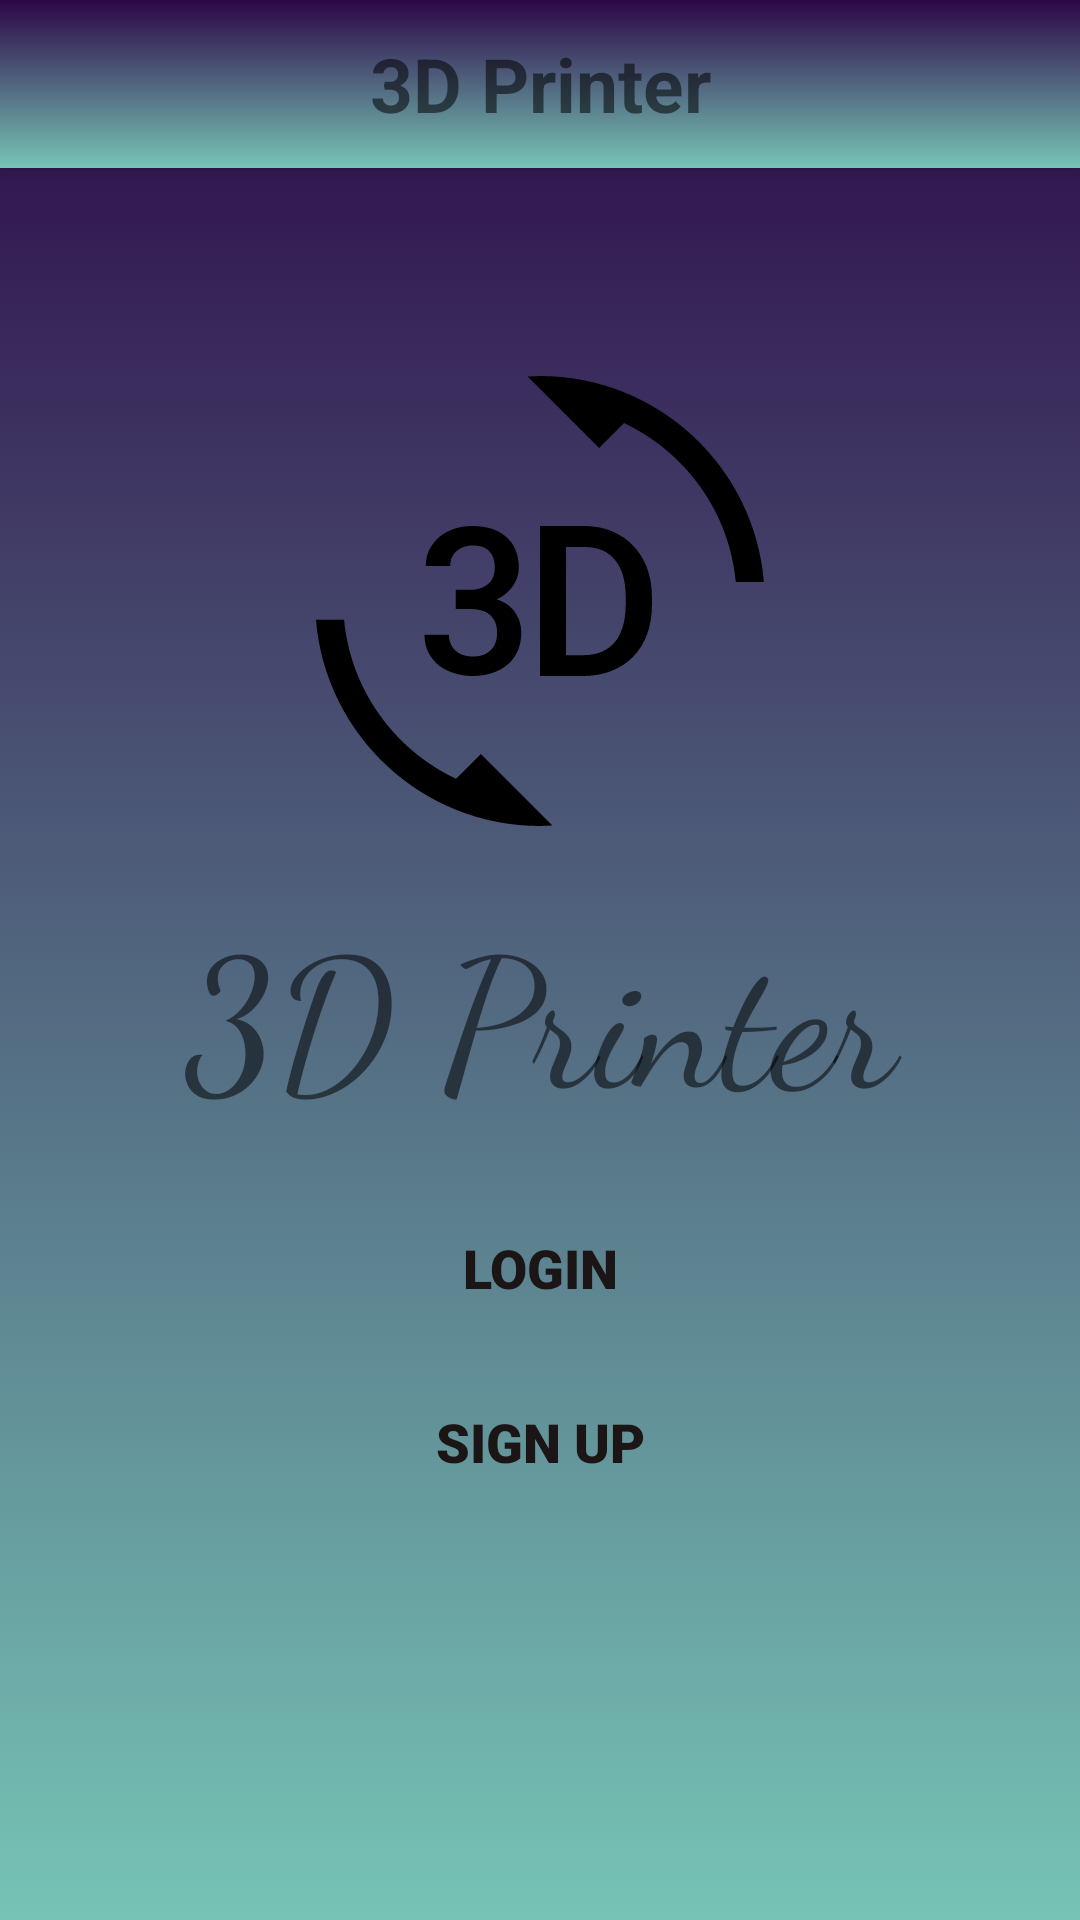

The Android layout XML behind this screen, and the referenced resources:
<!-- AndroidManifest.xml: application theme Theme.3D_Printer_App -->
<!-- res/layout/activity_main.xml -->
<?xml version="1.0" encoding="utf-8"?>
<RelativeLayout xmlns:android="http://schemas.android.com/apk/res/android"
    xmlns:app="http://schemas.android.com/apk/res-auto"
    xmlns:tools="http://schemas.android.com/tools"
    android:layout_width="match_parent"
    android:layout_height="match_parent"
    tools:context=".MainActivity"
    android:background="@drawable/background_main"
    app:layout_goneMarginBottom="10dp">
    <include layout="@layout/toolbar"
        android:id="@+id/tool_main"/>

    <LinearLayout
        android:layout_width="match_parent"
        android:layout_height="match_parent"
        android:gravity="center"
        android:orientation="vertical"
        tools:ignore="MissingConstraints"
        >

        <ImageView
            android:id="@+id/imageView"
            android:layout_width="150dp"
            android:layout_height="150dp"
            android:layout_marginBottom="10dp"
            app:tint="#000000"
            android:src="@drawable/logo_3d"/>

        <TextView
            android:layout_width="match_parent"
            android:layout_height="wrap_content"

            android:layout_gravity="center"
            android:layout_marginBottom="10dp"
            android:fontFamily="cursive"
            android:gravity="center"
            android:padding="10dp"
            android:text="3D Printer"
            android:textSize="60sp" />

        <Button
            android:id="@+id/btnLogin"
            android:layout_width="250dp"
            android:layout_height="wrap_content"
            android:layout_marginBottom="10dp"
            android:background="@drawable/btn_view"
            android:fontFamily="sans-serif-black"
            android:padding="10dp"
            android:text="Login"
            android:textColor="#1B1515"
            android:textSize="18sp" />

        <Button
            android:id="@+id/btnSignUp"
            android:layout_width="250dp"
            android:layout_height="wrap_content"
            android:layout_marginBottom="10dp"
            android:background="@drawable/btn_view"
            android:fontFamily="sans-serif-black"
            android:padding="10dp"
            android:text="Sign Up"
            android:textColor="#1B1515"
            android:textSize="18sp" />
    </LinearLayout>
</RelativeLayout>
<!-- res/layout/toolbar.xml (included above) -->
<?xml version="1.0" encoding="utf-8"?>
<androidx.appcompat.widget.Toolbar xmlns:android="http://schemas.android.com/apk/res/android"
    xmlns:app="http://schemas.android.com/apk/res-auto"
    android:layout_width="match_parent"
    android:layout_height="wrap_content"
    android:background="@drawable/background_main"
    android:elevation="4dp"
    android:gravity="center">
    <TextView
        android:layout_width="wrap_content"
        android:layout_height="match_parent"
        android:id="@+id/SetTitle_main"
        android:text="3D Printer"
        android:textSize="25dp"
        android:layout_gravity="center"
        android:gravity="center"
        android:foregroundGravity="center"
        android:textStyle="bold"
        />

</androidx.appcompat.widget.Toolbar>
<!-- resources referenced by this layout -->
<resources>
  <!-- drawable background_main (drawable) -->
  <?xml version="1.0" encoding="utf-8"?>
  <selector xmlns:android="http://schemas.android.com/apk/res/android">
      <item>
          <shape>
              <gradient android:angle="13" android:startColor="#2C0747" android:endColor="#76C4B6" android:type="linear"/>
          </shape>
      </item>
  </selector>
  <!-- drawable logo_3d: vector/xml drawable (drawable, 2425 chars, omitted) -->
  <style name="Theme.3D_Printer_App" parent="Theme.MaterialComponents.DayNight.NoActionBar">
          
          <item name="colorPrimary">@color/purple_500</item>
          <item name="colorPrimaryVariant">@color/purple_700</item>
          <item name="colorOnPrimary">@color/white</item>
          
          <item name="colorSecondary">@color/teal_200</item>
          <item name="colorSecondaryVariant">@color/teal_700</item>
          <item name="colorOnSecondary">@color/black</item>
          
          <item name="android:statusBarColor" tools:targetApi="l">?attr/colorPrimaryVariant</item>
          
      </style>
  <!-- not gathered from this repository: default colours our renderer supplied (Android Studio template values) -->
  <color name="purple_500">#FF6200EE</color>
  <color name="purple_700">#FF3700B3</color>
  <color name="teal_200">#FF03DAC5</color>
  <color name="teal_700">#FF018786</color>
  <color name="black">#FF000000</color>
  <color name="white">#FFFFFFFF</color>
</resources>
